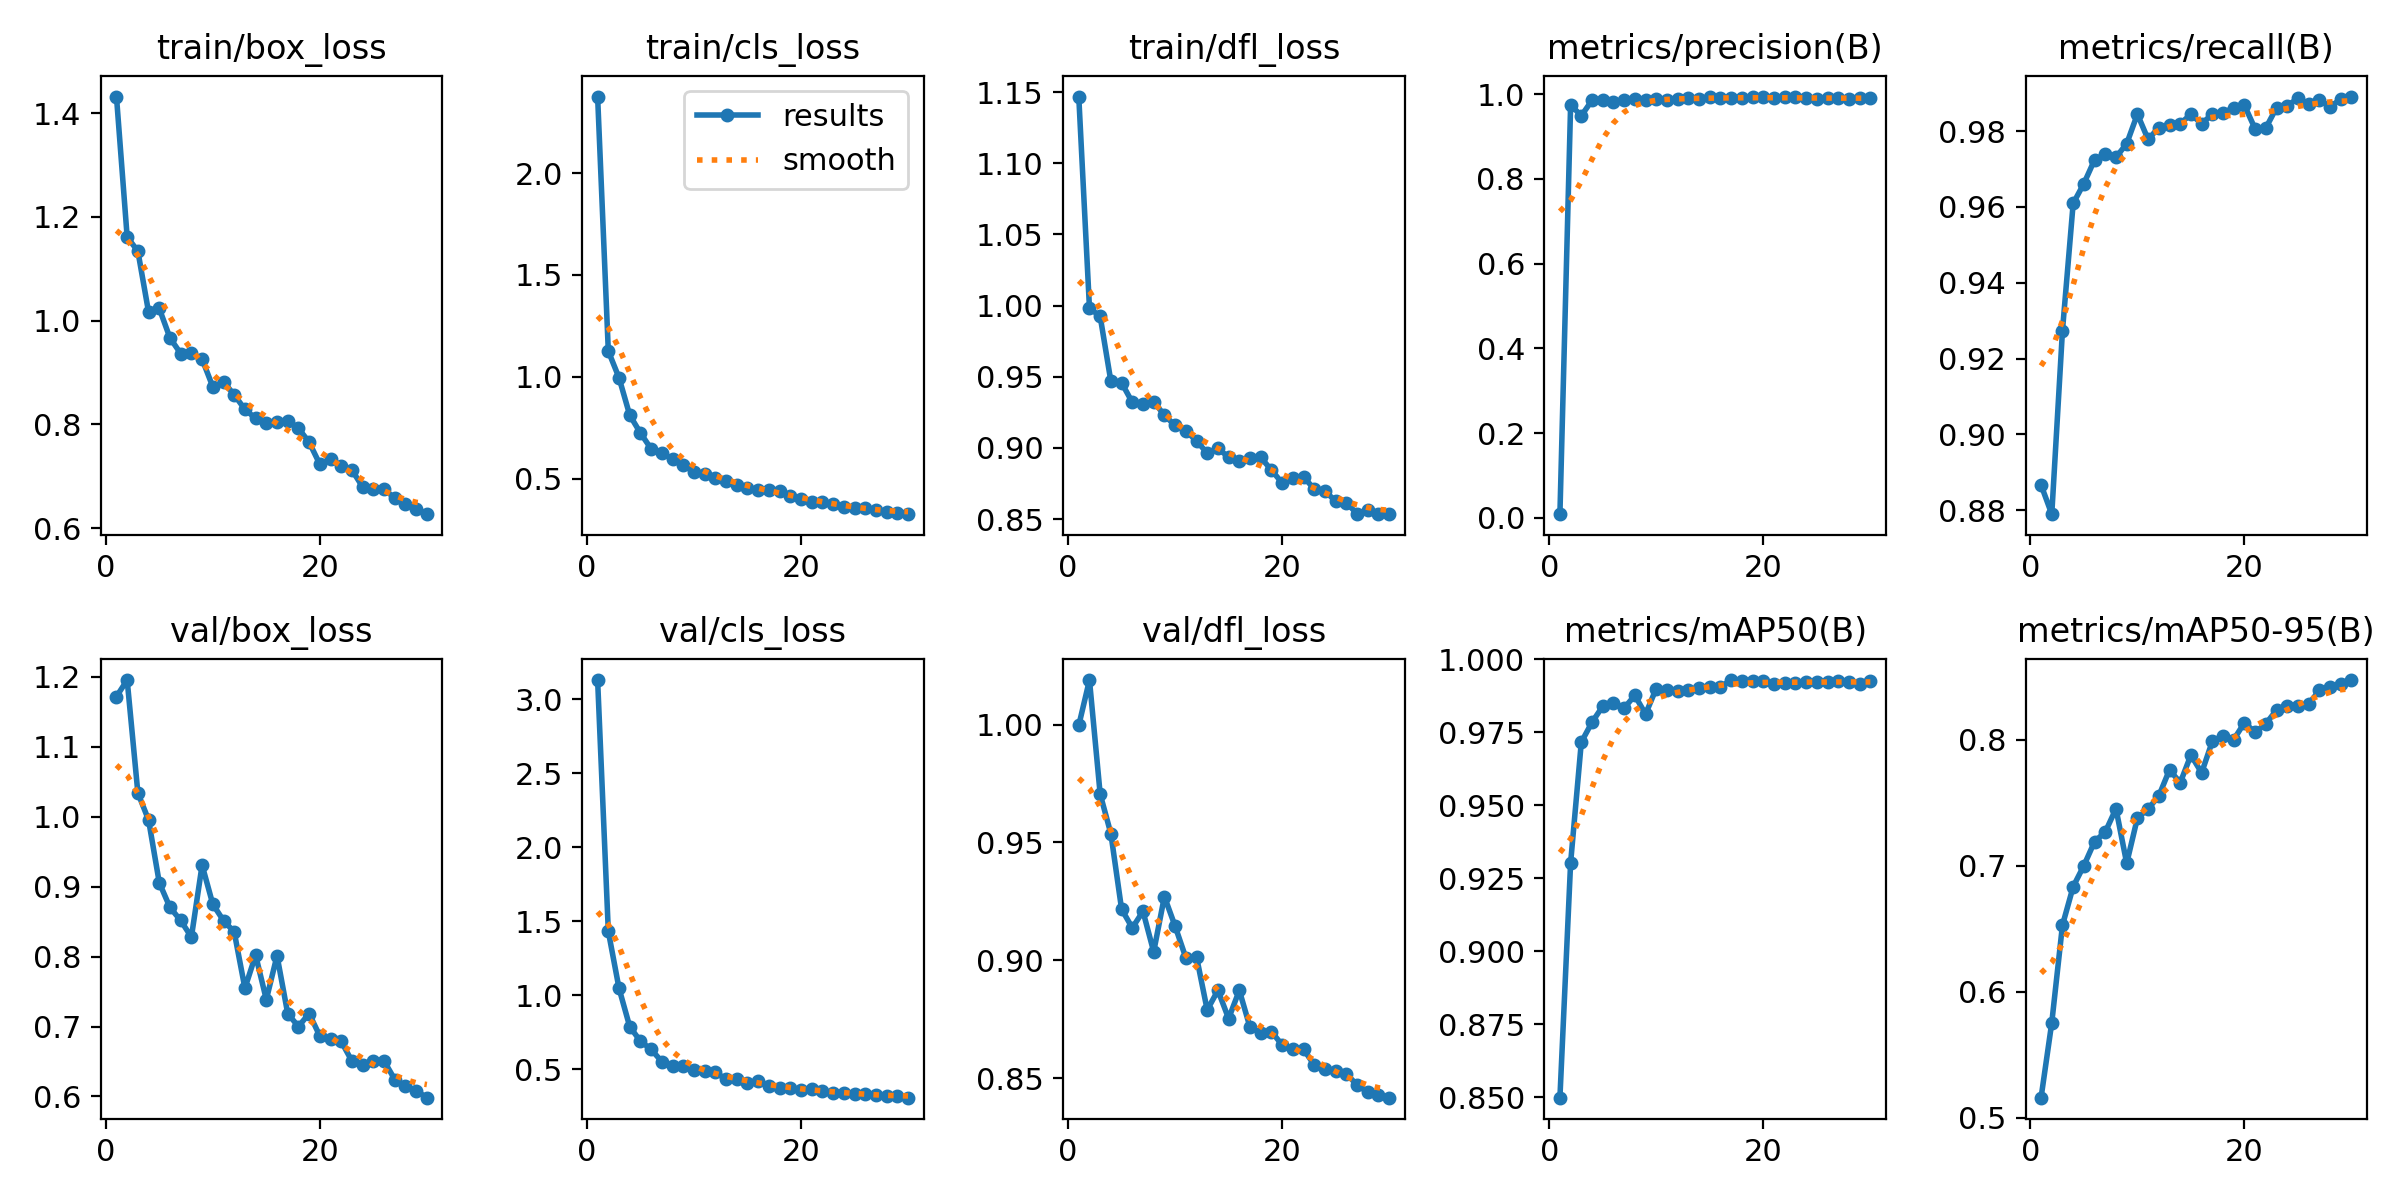

Data behind this chart, as committed beside it:
epoch, time, train/box_loss, train/cls_loss, train/dfl_loss, metrics/precision(B), metrics/recall(B), metrics/mAP50(B), metrics/mAP50-95(B), val/box_loss, val/cls_loss, val/dfl_loss, lr/pg0, lr/pg1, lr/pg2
1, 695.8, 1.432, 2.376, 1.147, 0.00852, 0.8866, 0.8499, 0.516, 1.172, 3.13, 0.9997, 0.0004688, 0.0004688, 0.0004688
2, 15843, 1.161, 1.126, 0.9984, 0.9745, 0.8789, 0.9304, 0.5754, 1.195, 1.431, 1.019, 0.0009139, 0.0009139, 0.0009139
3, 52459, 1.134, 0.9953, 0.9924, 0.9489, 0.9274, 0.9717, 0.6528, 1.034, 1.046, 0.9705, 0.001328, 0.001328, 0.001328
4, 52905, 1.016, 0.8118, 0.9468, 0.9854, 0.9609, 0.9785, 0.6834, 0.9952, 0.7871, 0.9537, 0.001288, 0.001288, 0.001288
5, 53360, 1.023, 0.7242, 0.9458, 0.9865, 0.9662, 0.984, 0.7001, 0.9056, 0.6888, 0.9217, 0.00124, 0.00124, 0.00124
6, 53850, 0.9665, 0.6464, 0.9321, 0.9805, 0.9724, 0.9849, 0.7191, 0.8702, 0.6334, 0.9137, 0.001193, 0.001193, 0.001193
7, 54320, 0.9365, 0.6255, 0.9306, 0.9851, 0.9739, 0.9834, 0.7268, 0.8516, 0.5506, 0.9208, 0.001146, 0.001146, 0.001146
8, 54781, 0.9367, 0.5963, 0.9326, 0.9881, 0.9731, 0.9877, 0.7452, 0.8278, 0.521, 0.9036, 0.001099, 0.001099, 0.001099
9, 55240, 0.9256, 0.5678, 0.923, 0.987, 0.9767, 0.9813, 0.7019, 0.9307, 0.5195, 0.927, 0.001052, 0.001052, 0.001052
10, 55690, 0.8725, 0.5313, 0.9158, 0.9888, 0.9845, 0.99, 0.7378, 0.8748, 0.4973, 0.9145, 0.001005, 0.001005, 0.001005
11, 56147, 0.8819, 0.5241, 0.912, 0.9871, 0.9778, 0.9896, 0.745, 0.8514, 0.4853, 0.9011, 0.0009574, 0.0009574, 0.0009574
12, 56583, 0.8571, 0.5053, 0.905, 0.9891, 0.9809, 0.9891, 0.7553, 0.8352, 0.4799, 0.9015, 0.0009103, 0.0009103, 0.0009103
13, 57038, 0.8288, 0.4891, 0.8964, 0.9901, 0.9816, 0.9895, 0.7761, 0.7548, 0.4304, 0.8789, 0.0008631, 0.0008631, 0.0008631
14, 57474, 0.8115, 0.4703, 0.8998, 0.9874, 0.982, 0.9902, 0.7658, 0.8021, 0.4331, 0.8872, 0.000816, 0.000816, 0.000816
15, 57937, 0.8035, 0.4556, 0.8935, 0.9942, 0.9844, 0.9907, 0.7877, 0.7385, 0.4056, 0.8753, 0.0007688, 0.0007688, 0.0007688
16, 58378, 0.8053, 0.446, 0.8908, 0.9909, 0.982, 0.9906, 0.7737, 0.8012, 0.4166, 0.8872, 0.0007216, 0.0007216, 0.0007216
17, 58799, 0.8067, 0.4454, 0.8931, 0.9902, 0.9845, 0.9929, 0.7986, 0.7184, 0.3836, 0.8716, 0.0006745, 0.0006745, 0.0006745
18, 59226, 0.7924, 0.4392, 0.8933, 0.9918, 0.9847, 0.9925, 0.8033, 0.7, 0.37, 0.8691, 0.0006273, 0.0006273, 0.0006273
19, 59944, 0.7655, 0.4172, 0.8844, 0.9922, 0.9862, 0.9928, 0.8001, 0.7186, 0.3731, 0.8698, 0.0005802, 0.0005802, 0.0005802
20, 60740, 0.7231, 0.401, 0.8754, 0.9924, 0.9868, 0.9927, 0.8134, 0.6864, 0.3605, 0.8641, 0.000533, 0.000533, 0.000533
21, 62097, 0.7325, 0.3876, 0.8792, 0.9908, 0.9806, 0.9916, 0.8059, 0.682, 0.3627, 0.8622, 0.0004859, 0.0004859, 0.0004859
22, 62559, 0.7191, 0.3861, 0.8797, 0.9922, 0.9808, 0.992, 0.8126, 0.6786, 0.3545, 0.8622, 0.0004387, 0.0004387, 0.0004387
23, 62992, 0.7119, 0.3767, 0.8711, 0.9921, 0.9862, 0.9919, 0.8235, 0.6505, 0.339, 0.8556, 0.0003915, 0.0003915, 0.0003915
24, 63424, 0.6792, 0.3602, 0.8696, 0.9906, 0.9867, 0.9924, 0.827, 0.6443, 0.3389, 0.8538, 0.0003444, 0.0003444, 0.0003444
25, 63844, 0.6762, 0.356, 0.8627, 0.9892, 0.9886, 0.9922, 0.8268, 0.6503, 0.3338, 0.8529, 0.0002972, 0.0002972, 0.0002972
26, 64265, 0.6755, 0.3559, 0.8614, 0.991, 0.9873, 0.9923, 0.8283, 0.6508, 0.3349, 0.8519, 0.0002501, 0.0002501, 0.0002501
27, 64692, 0.6574, 0.3446, 0.8539, 0.991, 0.9883, 0.9928, 0.8392, 0.6243, 0.3235, 0.847, 0.0002029, 0.0002029, 0.0002029
28, 65126, 0.647, 0.3387, 0.8564, 0.9895, 0.9865, 0.9923, 0.842, 0.6148, 0.3169, 0.8441, 0.0001558, 0.0001558, 0.0001558
29, 65551, 0.6361, 0.3308, 0.8539, 0.9901, 0.9884, 0.9915, 0.844, 0.6083, 0.3156, 0.843, 0.0001086, 0.0001086, 0.0001086
30, 65981, 0.6268, 0.3257, 0.8535, 0.9906, 0.9891, 0.9927, 0.8473, 0.5983, 0.307, 0.8417, 6.1447e-05, 6.1447e-05, 6.1447e-05
